Run: headless pygame with SDL's dummy video driver; simulated clock (each Clock.tick advances the game by its frame time, no real sleeping); random seed 0; keys injected as events and as key.get_pressed() state; no mouse input.
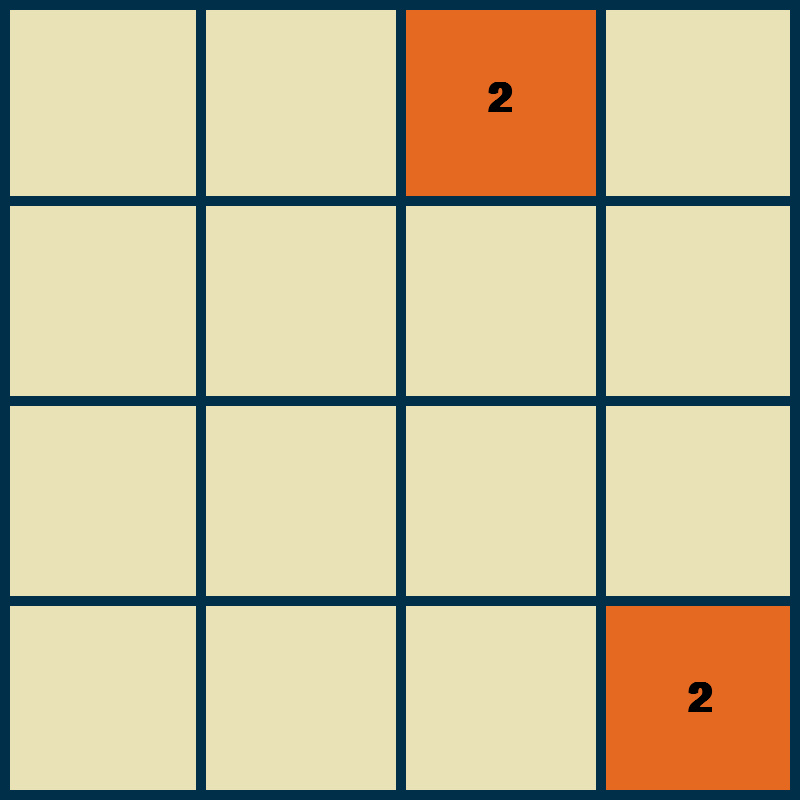
Frame 1 of 4 · flips 1–60 · no input
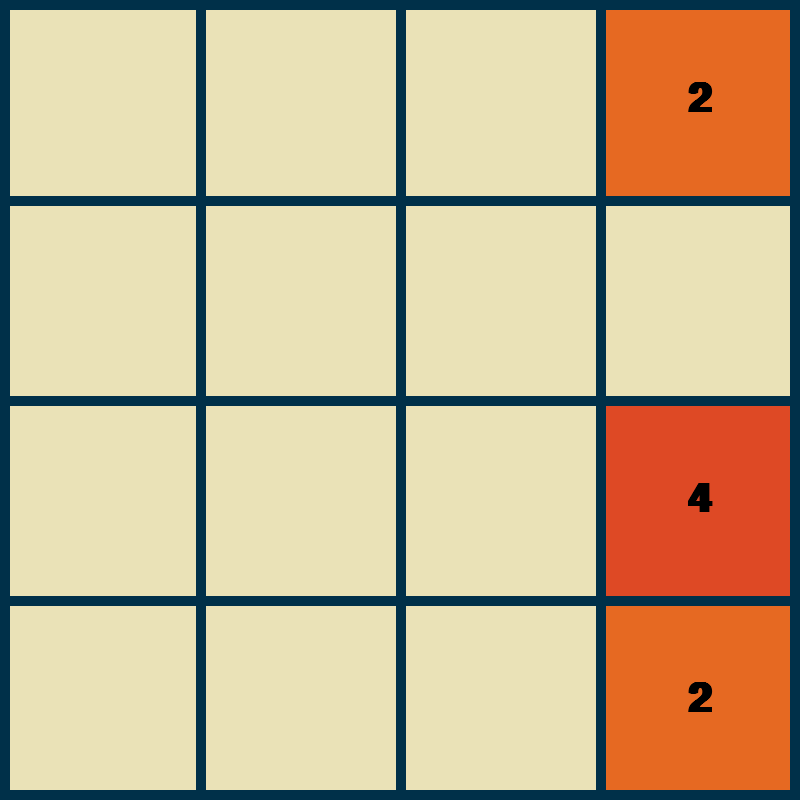
Frame 2 of 4 · flips 61–180 · tapped SPACE, RETURN · held RIGHT (→), D
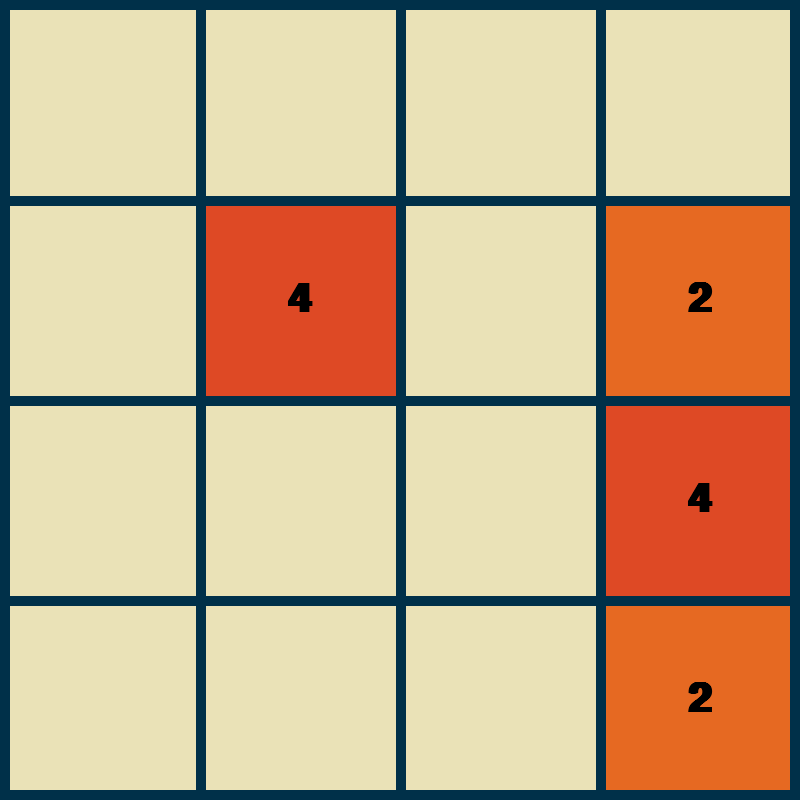
Frame 3 of 4 · flips 181–300 · held DOWN (↓), S
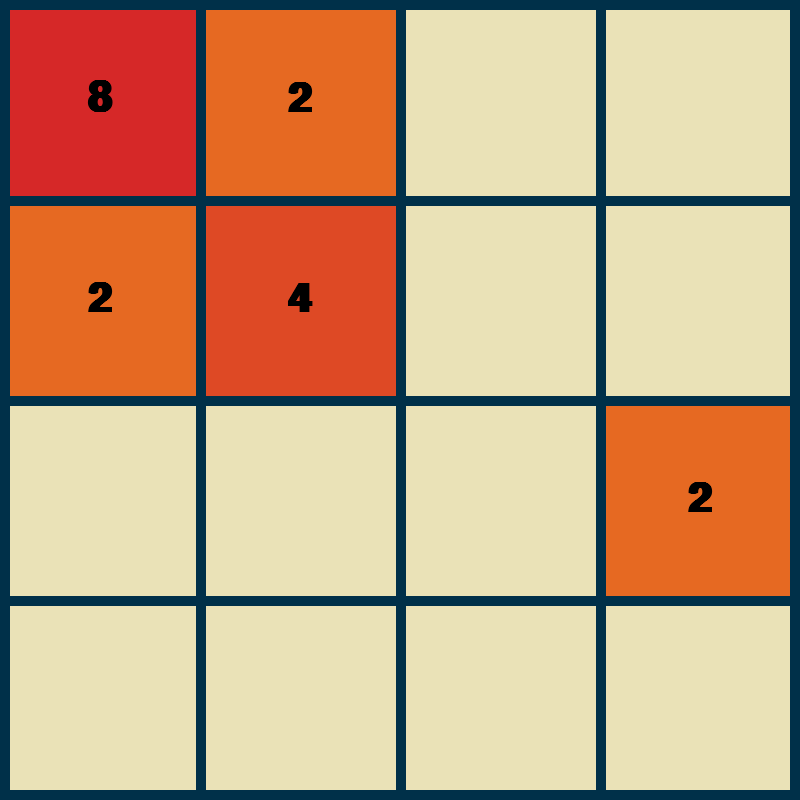
Frame 4 of 4 · flips 301–420 · held LEFT (←), A, UP (↑), W

The pygame program that drew these frames:

import pygame
import random
import math

#initialice the game
pygame.init()

#const variables
FPS = 60

WIDTH, HEIGHT = 800, 800
ROWS = 4
COLS = 4

#each rectangle is the size of the height divided for the cuantity of the rows
RECT_HEIGHT = HEIGHT // ROWS 
RECT_WIDTH = WIDTH // COLS


#colors in rgb
OUTLINE_COLOR = (0, 48, 73)
OUTLINE_THICKNESS = 10
BACKGROUND_COLOR = (234, 226, 183)
FONT_COLOR = (0, 0, 0)

#to render font into the screen
FONT = pygame.font.SysFont("Roboto", 60, bold=True)
MOVE_VEL = 20


#set the window
WINDOW = pygame.display.set_mode((WIDTH, HEIGHT))
pygame.display.set_caption("Game - 2048")


# DEFINING THE TILES
class Tile:
    #define the color of each number
    COLORS = [
        (230, 105, 34), #2
        (222, 73, 37),  #4
        (214, 40, 40),  # ...
        (201, 49, 24),
        (188, 57, 8),
        (168, 42, 10),
        (148, 27, 12),
        (135, 25, 11),
        (123, 23, 10)
    ]
    def __init__(self, value, row, col):
        self.value = value
        self.row = row
        self.col = col
        self.x = col * RECT_WIDTH
        self.y = row * RECT_HEIGHT

    def get_color(self):
        color_index = int(math.log2(self.value)) - 1
        color = self.COLORS[color_index]
        return color

    def draw(self, window):
        color = self.get_color()
        pygame.draw.rect(window, color, (self.x, self.y, RECT_WIDTH, RECT_HEIGHT))

        text = FONT.render(str(self.value), 1, FONT_COLOR)
        window.blit(
            text, 
            (
                self.x + (RECT_WIDTH / 2 - text.get_width() / 2),
                self.y + (RECT_HEIGHT / 2 - text.get_height() / 2),
            ),
        )

    def set_pos(self, ceil=False):
        if ceil:
            self.row = math.ceil(self.y / RECT_HEIGHT)
            self.col = math.ceil(self.x / RECT_WIDTH)
        else:
            self.row = math.floor(self.y / RECT_HEIGHT)
            self.col = math.floor(self.x / RECT_WIDTH)


    def move(self, delta):
        self.x += delta[0]
        self.y += delta[1]
        


# FUNCTION DRAW - GRID 
def draw_grid(window):
    for row in range(1, ROWS):
        y = row * RECT_HEIGHT
        pygame.draw.line(window, OUTLINE_COLOR, (0, y), (WIDTH, y), OUTLINE_THICKNESS)

    for col in range(1, COLS):
        x = col * RECT_WIDTH
        pygame.draw.line(window, OUTLINE_COLOR, (x, 0), (x, HEIGHT), OUTLINE_THICKNESS)

    pygame.draw.rect(window, OUTLINE_COLOR, (0, 0, WIDTH, HEIGHT), OUTLINE_THICKNESS)


# FUNCTION DRAW
def draw(window, tiles):
    window.fill(BACKGROUND_COLOR)

    for tile in tiles.values():
        tile.draw(window)

    draw_grid(window)

    pygame.display.update()


def get_random_pos(tiles):
    row = None
    col = None
    while True:
        row = random.randrange(0, ROWS)
        col = random.randrange(0, COLS)

        if f"{row}{col}" not in tiles:
            break

    return row, col



def move_tiles(window, tiles, clock, direction):
    updated = True
    blocks = set()

    if direction == "left":
        sort_func = lambda x: x.col
        reverse = False
        delta = (-MOVE_VEL, 0)
        boundary_check = lambda tile: tile.col == 0
        get_next_tile = lambda tile: tiles.get(f"{tile.row}{tile.col - 1}")
        merge_check = lambda tile, next_tile: tile.x > next_tile.x + MOVE_VEL
        move_check = (
            lambda tile, next_tile: tile.x > next_tile.x + RECT_WIDTH + MOVE_VEL
        )
        ceil = True
    elif direction == "right":
        sort_func = lambda x: x.col
        reverse = True
        delta = (MOVE_VEL, 0)
        boundary_check = lambda tile: tile.col == COLS - 1
        get_next_tile = lambda tile: tiles.get(f"{tile.row}{tile.col + 1}")
        merge_check = lambda tile, next_tile: tile.x < next_tile.x - MOVE_VEL
        move_check = (
            lambda tile, next_tile: tile.x + RECT_WIDTH + MOVE_VEL < next_tile.x
        )
        ceil = False
    elif direction == "up":
        sort_func = lambda x: x.row
        reverse = False
        delta = (0, -MOVE_VEL)
        boundary_check = lambda tile: tile.row == 0
        get_next_tile = lambda tile: tiles.get(f"{tile.row - 1}{tile.col}")
        merge_check = lambda tile, next_tile: tile.y > next_tile.y + MOVE_VEL
        move_check = (
            lambda tile, next_tile: tile.y > next_tile.y + RECT_HEIGHT + MOVE_VEL
        )
        ceil = True
    elif direction == "down":
        sort_func = lambda x: x.row
        reverse = True
        delta = (0, MOVE_VEL)
        boundary_check = lambda tile: tile.row == ROWS -1
        get_next_tile = lambda tile: tiles.get(f"{tile.row + 1}{tile.col}")
        merge_check = lambda tile, next_tile: tile.y < next_tile.y - MOVE_VEL
        move_check = (
            lambda tile, next_tile: tile.y + RECT_HEIGHT + MOVE_VEL < next_tile.y
        )
        ceil = False

    while updated:
        clock.tick(FPS)
        updated = False
        sorted_tiles = sorted(tiles.values(), key=sort_func, reverse=reverse)

        for i, tile in enumerate(sorted_tiles):
            if boundary_check(tile):
                continue

            next_tile = get_next_tile(tile)
            if not next_tile:
                tile.move(delta)
            elif (
                tile.value == next_tile.value
                and tile not in blocks
                and next_tile not in blocks
            ):
                if merge_check(tile, next_tile):
                    tile.move(delta)
                else: 
                    next_tile.value *= 2
                    sorted_tiles.pop(i)
                    blocks.add(next_tile)
            
            elif move_check(tile, next_tile):
                tile.move(delta)
            else:
                continue

            tile.set_pos(ceil)
            updated = True
        
        update_tiles(window, tiles, sorted_tiles)

    return end_tiles(tiles) 


def end_tiles(tiles):
    if len(tiles) == 16:
        return "lost"
    
    row, col = get_random_pos(tiles)
    tiles[f"{row}{col}"] = Tile(random.choice([2, 4]), row, col)
    return "continue"


def update_tiles(window, tiles, sorted_tiles):
    tiles.clear()
    for tile in sorted_tiles:
        tiles[f"{tile.row}{tile.col}"] = tile

    draw(window, tiles)


def generate_tiles():
    tiles = {}
    for _ in range(2):
        row, col = get_random_pos(tiles)
        tiles[ f"{row}{col}" ] = Tile(2, row, col)

    return tiles





# MAIN FUNCTION
def main(window):
    clock = pygame.time.Clock()
    run = True

    tiles = generate_tiles()

    while run:
        clock.tick(FPS)

        for event in pygame.event.get():
            if event.type == pygame.QUIT:
                run = False
                break

            if event.type == pygame.KEYDOWN:
                if event.key == pygame.K_LEFT:
                    move_tiles(window, tiles, clock, "left")
                if event.key == pygame.K_RIGHT:
                    move_tiles(window, tiles, clock, "right")
                if event.key == pygame.K_UP:
                    move_tiles(window, tiles, clock, "up")
                if event.key == pygame.K_DOWN:
                    move_tiles(window, tiles, clock, "down")

        draw(window, tiles)

    pygame.quit()

if __name__ == "__main__":
    main(WINDOW)
